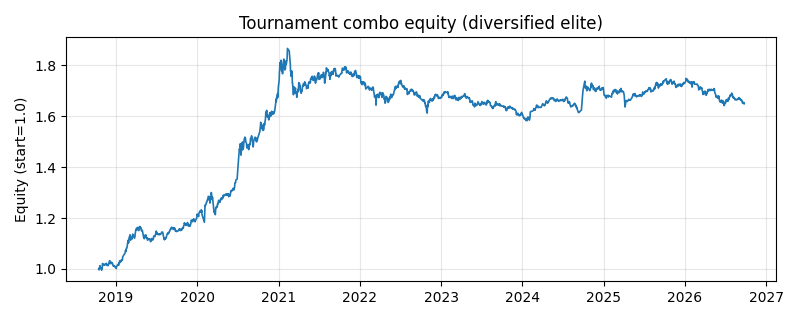

The table this chart was drawn from, first rows:
date, combo_equity
2018-10-16, 0.9998
2018-10-17, 1.001
2018-10-18, 0.9963
2018-10-19, 1.003
2018-10-22, 1.013
2018-10-23, 1.006
2018-10-24, 1.006
2018-10-25, 1.005
2018-10-26, 1.003
2018-10-29, 0.995
2018-10-30, 0.9964
2018-10-31, 1.001
2018-11-01, 1.005
2018-11-02, 1.021
2018-11-05, 1.019
2018-11-06, 1.018
2018-11-07, 1.017
2018-11-08, 1.017
2018-11-09, 1.014
2018-11-12, 1.017
2018-11-13, 1.018
2018-11-14, 1.016
2018-11-15, 1.018
2018-11-16, 1.02
2018-11-19, 1.022
2018-11-20, 1.017
2018-11-21, 1.019
2018-11-22, 1.018
2018-11-23, 1.013
2018-11-26, 1.013
2018-11-27, 1.013
2018-11-28, 1.017
2018-11-29, 1.016
2018-11-30, 1.019
2018-12-03, 1.031
2018-12-04, 1.032
2018-12-05, 1.032
2018-12-06, 1.022
2018-12-07, 1.023
2018-12-10, 1.021
2018-12-11, 1.021
2018-12-12, 1.022
2018-12-13, 1.027
2018-12-14, 1.023
2018-12-17, 1.021
2018-12-18, 1.019
2018-12-19, 1.015
2018-12-20, 1.013
2018-12-21, 1.01
2018-12-24, 1.013
2018-12-25, 1.012
2018-12-26, 1.01
2018-12-27, 1.009
2018-12-28, 1.01
2019-01-02, 1.006
2019-01-03, 1.002
2019-01-04, 1.01
2019-01-07, 1.012
2019-01-08, 1.013
2019-01-09, 1.017
... 1,871 more rows
